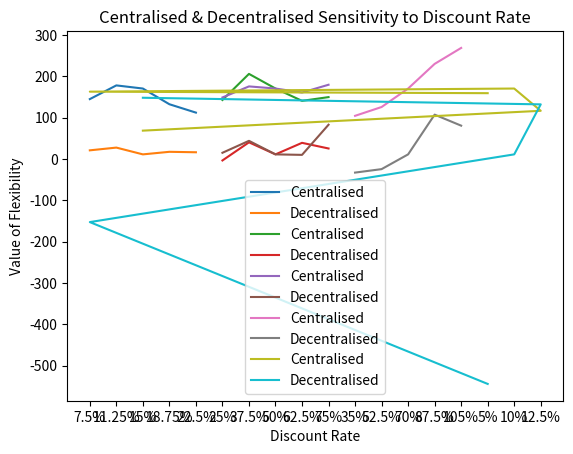

The script that saved this image:
import matplotlib.pyplot as plt
import numpy as np

#Main function to calculate flexibility
def central(args):
    a = args[1] - args[0]
    return a

def decentral(args):
    b = args[2] - args[0]
    return b

def calc2(a, b, c, d):
    e = [a, b, c, d]
    return e

cenFlexVoF = 1294.7958-1124.6001  #1061.1028 - 921.7072 1051.2945 - 989.4617
decenFlexVoF = 1135.6080-1124.6001 #875.1929 - 630.2277 798.0308 - 989.4617

#Annual Volatility
mainM50_1 = [1089.3222, 1233.9550, 1110.0984] #[982.1970, 1094.3626, 810.1298] 
mainM25_1 = [1066.9065, 1244.6756, 1094.3071] #[998.6651, 1047.6571, 811.1842]
mainP25_1 = [1088.2814, 1220.4914, 1105.4884] #[987.5118, 1036.8057, 789.2393]
mainP50_1 = [1081.1006, 1193.0606, 1097.2009] #[976.6189, 1047.0834, 786.7276]

cenM50vof_1 = central(mainM50_1)
decenM50vof_1 = decentral(mainM50_1)
cenM25vof_1 = central(mainM25_1)
decenM25vof_1 = decentral(mainM25_1)
cenP25vof_1 = central(mainP25_1)
decenP25vof_1 = decentral(mainP25_1)
cenP50vof_1 = central(mainP50_1)
decenP50vof_1 = decentral(mainP50_1)

cenAnnualVolatility = calc2(cenM50vof_1, cenM25vof_1, cenP25vof_1, cenP50vof_1)
cenAnnualVolatility.insert(2, cenFlexVoF)
decenAnnualVolatility = calc2(decenM50vof_1, decenM25vof_1, decenP25vof_1, decenP50vof_1)
decenAnnualVolatility.insert(2, decenFlexVoF)

#Volatility Year 0
mainM50_2 = [1138.0563, 1280.5790, 1134.3588] #[983.3856, 1030.4977, 811.6712]
mainM25_2 = [1097.6681, 1303.2662, 1137.7909] #[985.9700, 1071.9906, 809.5360]
mainP25_2 = [1059.7499, 1200.1682, 1098.6533] #[960.6035, 1049.7550, 800.5188]
mainP50_2 = [1076.7213, 1226.1826, 1101.9709] #[944.2297, 1034.7589, 775.2539]

cenM50vof_2 = central(mainM50_2)
decenM50vof_2 = decentral(mainM50_2)
cenM25vof_2 = central(mainM25_2)
decenM25vof_2 = decentral(mainM25_2)
cenP25vof_2 = central(mainP25_2)
decenP25vof_2 = decentral(mainP25_2)
cenP50vof_2 = central(mainP50_2)
decenP50vof_2 = decentral(mainP50_2)

cenVolatilityYear = calc2(cenM50vof_2, cenM25vof_2, cenP25vof_2, cenP50vof_2)
cenVolatilityYear.insert(2, cenFlexVoF)
decenVolatilityYear = calc2(decenM50vof_2, decenM25vof_2, decenP25vof_2, decenP50vof_2)
decenVolatilityYear.insert(2, decenFlexVoF)

# #Volatility M
mainM50_3 = [1120.4874, 1269.1022, 1135.3497]
mainM25_3 = [1073.7870, 1249.1250, 1117.5388]
mainP25_3 = [1072.7311, 1233.3062, 1082.5242]
mainP50_3 = [990.7980, 1170.1455, 1073.4901]

cenM50vof_3 = central(mainM50_3)
decenM50vof_3 = decentral(mainM50_3)
cenM25vof_3 = central(mainM25_3)
decenM25vof_3 = decentral(mainM25_3)
cenP25vof_3 = central(mainP25_3)
decenP25vof_3 = decentral(mainP25_3)
cenP50vof_3 = central(mainP50_3)
decenP50vof_3 = decentral(mainP50_3)

cenVolatilityM = calc2(cenM50vof_3, cenM25vof_3, cenP25vof_3, cenP50vof_3)
cenVolatilityM.insert(2, cenFlexVoF)
decenVolatilityM = calc2(decenM50vof_3, decenM25vof_3, decenP25vof_3, decenP50vof_3)
decenVolatilityM.insert(2, decenFlexVoF)

# #Volatility B
mainM50_4 = [1150.1112, 1254.3232, 1117.0693] #[1048.5383, 1097.0584, 787.3803]
mainM25_4 = [1109.7422, 1235.2528, 1085.0702] #[1036.6916, 1049.2077, 781.7328]
mainP25_4 = [1007.8645, 1237.6247, 1114.9151] #[947.7968, 1049.6719, 806.4464]
mainP50_4 = [1029.5183, 1297.9006, 1109.9649] #[942.4128, 1044.9294, 821.8965]

cenM50vof_4 = central(mainM50_4)
decenM50vof_4 = decentral(mainM50_4)
cenM25vof_4 = central(mainM25_4)
decenM25vof_4 = decentral(mainM25_4)
cenP25vof_4 = central(mainP25_4)
decenP25vof_4 = decentral(mainP25_4)
cenP50vof_4 = central(mainP50_4)
decenP50vof_4 = decentral(mainP50_4)

cenVolatilityB = calc2(cenM50vof_4, cenM25vof_4, cenP25vof_4, cenP50vof_4)
cenVolatilityB.insert(2, cenFlexVoF)
decenVolatilityB = calc2(decenM50vof_4, decenM25vof_4, decenP25vof_4, decenP50vof_4)
decenVolatilityB.insert(2, decenFlexVoF)

# #Discount Rate
mainM50_5 = [2576.8265, 2735.7860, 2032.8422] #[2289.3679, 2412.4436, 1522.2287]
mainM25_5 = [1654.6167, 1817.2609, 1501.8914] #[1501.6779, 1643.4175, 1107.6907]
mainP25_5 = [717.2100, 833.5633, 849.1241] #[651.6729, 723.6421, 597.6356]
mainP50_5 = [507.0322, 575.4193, 654.9336] #[418.5133, 474.0908, 420.2335]

cenM50vof_5 = central(mainM50_5)
decenM50vof_5 = decentral(mainM50_5)
cenM25vof_5 = central(mainM25_5)
decenM25vof_5 = decentral(mainM25_5)
cenP25vof_5 = central(mainP25_5)
decenP25vof_5 = decentral(mainP25_5)
cenP50vof_5 = central(mainP50_5)
decenP50vof_5 = decentral(mainP50_5)

cenVolatilityDiscountRate = (calc2(cenM50vof_5, cenM25vof_5, cenP25vof_5, cenP50vof_5))
cenVolatilityDiscountRate.insert(2, cenFlexVoF)
decenVolatilityDiscountRate = (calc2(decenM50vof_5, decenM25vof_5, decenP25vof_5, decenP50vof_5))
decenVolatilityDiscountRate.insert(2, decenFlexVoF)

print(cenAnnualVolatility)
print(decenAnnualVolatility)
print(cenVolatilityYear)
print(decenVolatilityYear)
print(cenVolatilityM)
print(decenVolatilityM)
print(cenVolatilityB)
print(decenVolatilityB)
print(cenVolatilityDiscountRate)
print(decenVolatilityDiscountRate)

#Graphs
title = ["7.5%", "11.25%", "15%", "18.75%", "22.5%"]
plt.plot(title, cenAnnualVolatility, label="Centralised")
plt.plot(title, decenAnnualVolatility, label="Decentralised")
plt.title('Centralised & Decentralised Sensitivity to Annual Volatility')
plt.ylabel('Value of Flexibility')
plt.xlabel('Annual Volatility')
plt.legend()
plt.show()

title = ["25%", "37.5%", "50%","62.5%", "75%"]
plt.plot(title, cenVolatilityYear, label="Centralised")
plt.plot(title, decenVolatilityYear, label="Decentralised")
plt.title('Centralised & Decentralised Sensitivity to Volatility in Year 0')
plt.ylabel('Value of Flexibility')
plt.xlabel('Volatility in Year 0')
plt.legend()
plt.show()

title = ["25%", "37.5%", "50%","62.5%", "75%"]
plt.plot(title, cenVolatilityM, label="Centralised")
plt.plot(title, decenVolatilityM, label="Decentralised")
plt.title('Centralised & Decentralised Sensitivity to Volatility M')
plt.ylabel('Value of Flexibility')
plt.xlabel('Volatility M')
plt.legend()
plt.show()

title = ["35%", "52.5%", "70%", "87.5%", "105%"]
plt.plot(title, cenVolatilityB, label="Centralised")
plt.plot(title, decenVolatilityB, label="Decentralised")
plt.title('Centralised & Decentralised Sensitivity to Volatility B')
plt.ylabel('Value of Flexibility')
plt.xlabel('Volatility B')
plt.legend()
plt.show()

title = ["5%", "7.5%", "10%", "12.5%", "15%"]
plt.plot(title, cenVolatilityDiscountRate, label="Centralised")
plt.plot(title, decenVolatilityDiscountRate, label="Decentralised")
plt.title('Centralised & Decentralised Sensitivity to Discount Rate')
plt.ylabel('Value of Flexibility')
plt.xlabel('Discount Rate')
plt.legend()
plt.show()